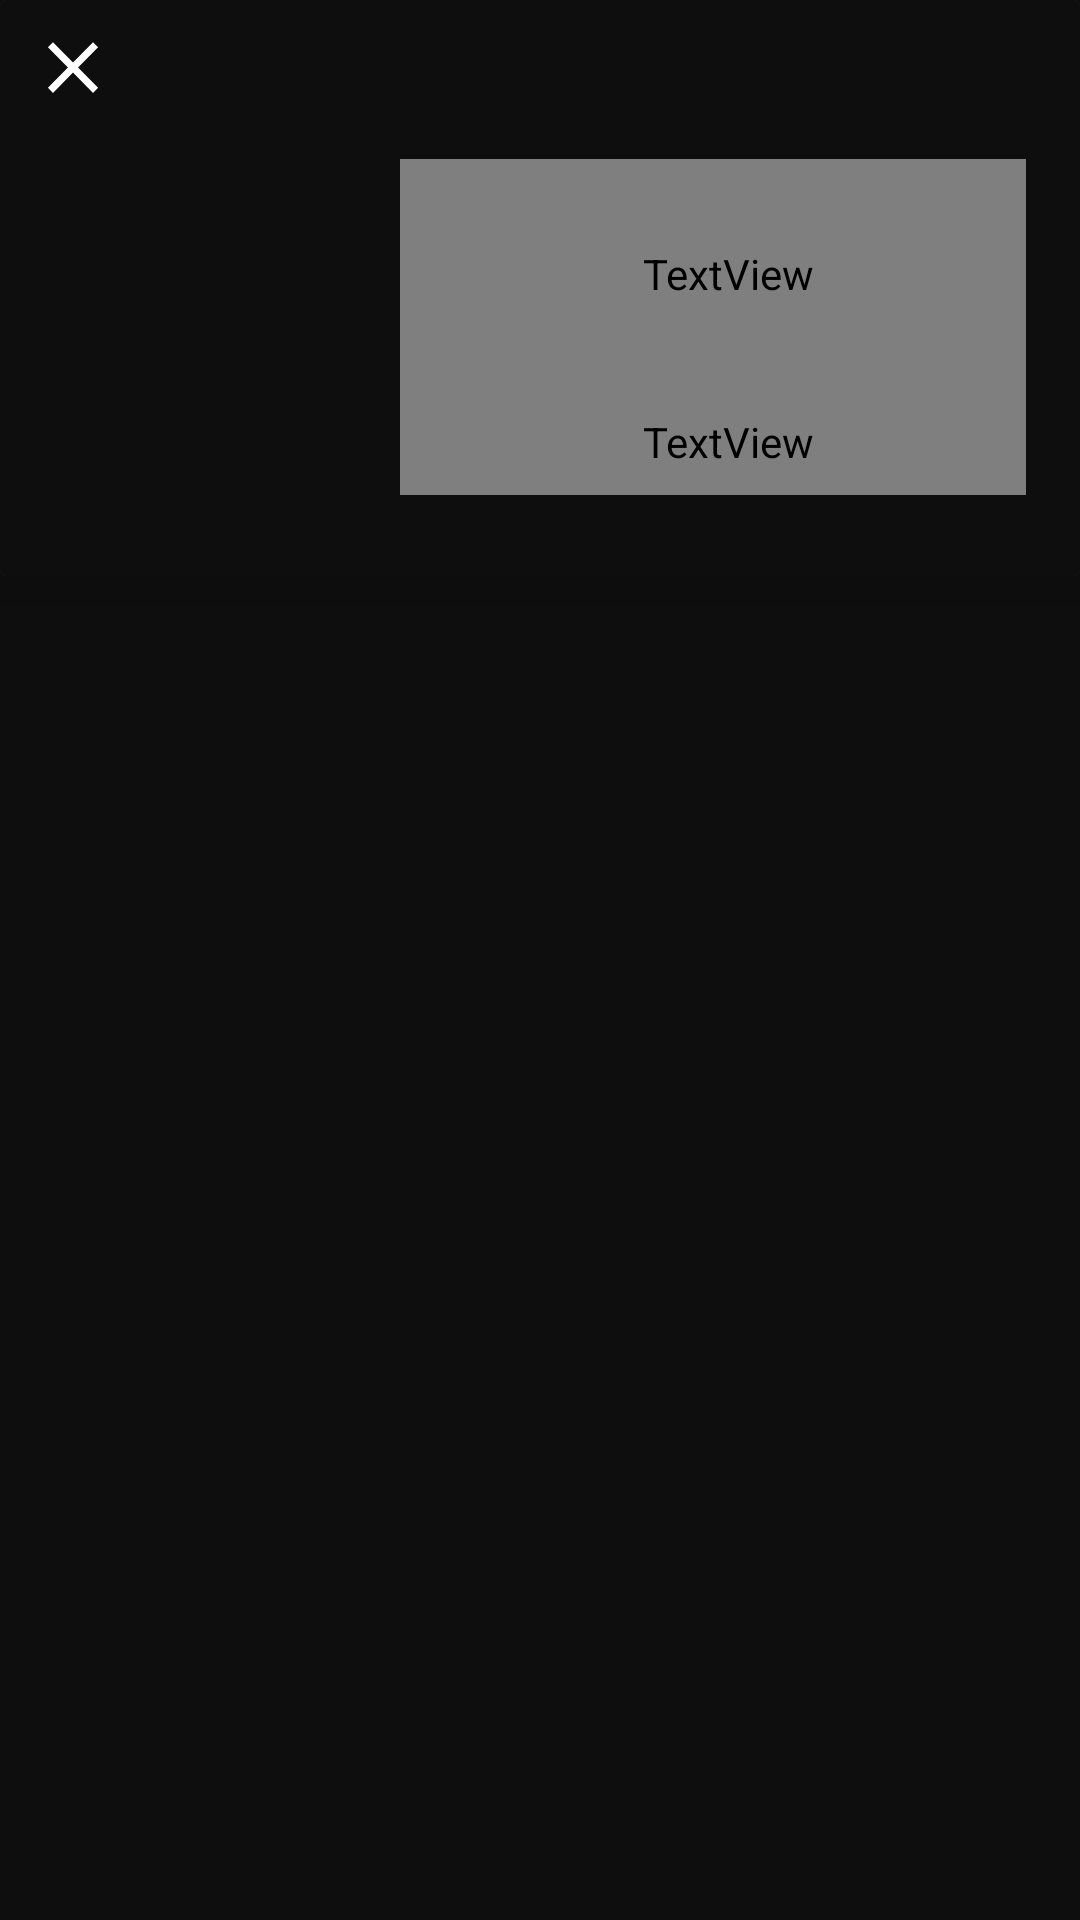

Android layout source for this screen:
<!-- AndroidManifest.xml: application theme Theme.NCast -->
<!-- res/layout/fragment_playlist.xml -->
<?xml version="1.0" encoding="utf-8"?>
<androidx.constraintlayout.widget.ConstraintLayout xmlns:android="http://schemas.android.com/apk/res/android"
    xmlns:app="http://schemas.android.com/apk/res-auto"
    xmlns:tools="http://schemas.android.com/tools"
    android:layout_width="match_parent"
    android:layout_height="match_parent"
    android:background="@color/black_bg"
    tools:context=".ui.mainApp.home.featuredPlaylist.PlaylistFragment">

    <androidx.cardview.widget.CardView
        android:id="@+id/header"
        android:layout_width="0dp"
        android:layout_height="0dp"
        app:cardElevation="10dp"
        app:layout_constraintBottom_toBottomOf="parent"
        app:layout_constraintEnd_toEndOf="parent"
        app:layout_constraintHeight_percent="0.3"
        app:layout_constraintStart_toStartOf="parent"
        app:layout_constraintTop_toTopOf="parent"
        app:layout_constraintVertical_bias="0">

        <androidx.constraintlayout.widget.ConstraintLayout
            android:layout_width="match_parent"
            android:layout_height="match_parent"
            android:background="@color/black_bg">

            <View
                android:id="@+id/close"
                android:layout_width="0dp"
                android:layout_height="0dp"
                android:background="@drawable/ic_close"
                app:layout_constraintBottom_toBottomOf="parent"
                app:layout_constraintDimensionRatio="1:1"
                app:layout_constraintEnd_toEndOf="parent"
                app:layout_constraintHeight_percent="0.15"
                app:layout_constraintHorizontal_bias="0.03"
                app:layout_constraintStart_toStartOf="parent"
                app:layout_constraintTop_toTopOf="parent"
                app:layout_constraintVertical_bias="0.05" />

            <ImageView
                android:id="@+id/image"
                android:layout_width="0dp"
                android:layout_height="0dp"
                app:layout_constraintBottom_toBottomOf="parent"
                app:layout_constraintDimensionRatio="1:1"
                app:layout_constraintEnd_toEndOf="@id/guideline2"
                app:layout_constraintHeight_percent="0.6"
                app:layout_constraintHorizontal_bias="0"
                app:layout_constraintStart_toStartOf="@id/guideline1"
                app:layout_constraintTop_toTopOf="parent"
                app:layout_constraintVertical_bias="0.65" />

            <TextView
                android:id="@+id/name"
                android:layout_width="0dp"
                android:layout_height="0dp"
                android:autoSizeMaxTextSize="30sp"
                android:autoSizeMinTextSize="15sp"
                android:autoSizeTextType="uniform"
                android:fontFamily="@font/montserrat_bold"
                android:gravity="center|start"
                android:paddingStart="10dp"
                android:textColor="@color/white"
                android:textStyle="bold"
                app:layout_constraintBottom_toBottomOf="@id/image"
                app:layout_constraintEnd_toEndOf="@id/guideline2"
                app:layout_constraintHeight_percent="0.4"
                app:layout_constraintStart_toEndOf="@id/image"
                app:layout_constraintTop_toTopOf="parent"
                app:layout_constraintVertical_bias="0.6" />

            <TextView
                android:id="@+id/more"
                android:layout_width="0dp"
                android:layout_height="0dp"
                android:autoSizeMaxTextSize="15sp"
                android:autoSizeMinTextSize="7sp"
                android:autoSizeTextType="uniform"
                android:fontFamily="@font/montserrat_semibold"
                android:paddingStart="10dp"
                android:textColor="@color/white"
                app:layout_constraintBottom_toBottomOf="@id/image"
                app:layout_constraintEnd_toEndOf="@id/guideline2"
                app:layout_constraintStart_toEndOf="@id/image"
                app:layout_constraintTop_toBottomOf="@id/name" />

            <androidx.constraintlayout.widget.Guideline
                android:id="@+id/guideline1"
                android:layout_width="wrap_content"
                android:layout_height="wrap_content"
                android:orientation="vertical"
                app:layout_constraintGuide_percent="0.05" />

            <androidx.constraintlayout.widget.Guideline
                android:id="@+id/guideline2"
                android:layout_width="wrap_content"
                android:layout_height="wrap_content"
                android:orientation="vertical"
                app:layout_constraintGuide_percent="0.95" />

        </androidx.constraintlayout.widget.ConstraintLayout>

    </androidx.cardview.widget.CardView>

    <androidx.recyclerview.widget.RecyclerView
        android:id="@+id/recyclerView"
        android:layout_width="0dp"
        android:layout_height="0dp"
        app:layout_constraintBottom_toBottomOf="parent"
        app:layout_constraintEnd_toEndOf="@id/guideline4"
        app:layout_constraintHorizontal_bias="0.0"
        app:layout_constraintStart_toStartOf="@id/guideline3"
        app:layout_constraintTop_toBottomOf="@id/header"
        app:layout_constraintVertical_bias="0.0"
        tools:listitem="@layout/item_track_in_album_pic" />

    <androidx.constraintlayout.widget.Guideline
        android:id="@+id/guideline3"
        android:layout_width="wrap_content"
        android:layout_height="wrap_content"
        android:orientation="vertical"
        app:layout_constraintGuide_percent="0.02" />

    <androidx.constraintlayout.widget.Guideline
        android:id="@+id/guideline4"
        android:layout_width="wrap_content"
        android:layout_height="wrap_content"
        android:orientation="vertical"
        app:layout_constraintGuide_percent="0.98" />


</androidx.constraintlayout.widget.ConstraintLayout>
<!-- res/layout/item_track_in_album_pic.xml (included above) -->
<?xml version="1.0" encoding="utf-8"?>
<androidx.cardview.widget.CardView xmlns:android="http://schemas.android.com/apk/res/android"
    android:layout_width="match_parent"
    android:layout_height="100dp"
    xmlns:app="http://schemas.android.com/apk/res-auto"
    app:cardCornerRadius="10dp">

    <androidx.constraintlayout.widget.ConstraintLayout
        android:layout_width="match_parent"
        android:layout_height="match_parent"
        android:background="@color/grey">

        <TextView
            android:id="@+id/stt"
            android:layout_width="wrap_content"
            android:layout_height="0dp"
            android:text=""
            android:autoSizeMinTextSize="10sp"
            android:autoSizeMaxTextSize="15sp"
            android:autoSizeTextType="uniform"
            android:textStyle="bold"
            android:textColor="@color/white"
            android:padding="15dp"
            android:fontFamily="@font/montserrat_semibold"
            app:layout_constraintStart_toStartOf="parent"
            app:layout_constraintEnd_toEndOf="parent"
            app:layout_constraintTop_toTopOf="parent"
            android:gravity="center"
            app:layout_constraintHorizontal_bias="0"
            app:layout_constraintBottom_toBottomOf="parent"/>

        <TextView
            android:id="@+id/name_song"
            android:layout_width="0dp"
            android:layout_height="0dp"
            android:text="Bầu trời mới"
            android:fontFamily="@font/montserrat_semibold"
            android:textColor="@color/white"
            app:layout_constraintWidth_percent="0.6"
            app:layout_constraintHorizontal_bias="0"
            app:layout_constraintHeight_percent="0.5"
            app:layout_constraintVertical_bias="0.3"
            app:layout_constraintStart_toEndOf="@id/stt"
            app:layout_constraintTop_toTopOf="parent"
            app:layout_constraintBottom_toBottomOf="parent"
            app:layout_constraintEnd_toEndOf="parent"
            android:autoSizeMinTextSize="10sp"
            android:autoSizeMaxTextSize="20sp"
            android:autoSizeTextType="uniform"/>

        <TextView
            android:id="@+id/artist"
            android:layout_width="0dp"
            android:layout_height="0dp"
            android:textColor="@color/white_blur"
            android:text="DaLab"
            app:layout_constraintTop_toBottomOf="@id/name_song"
            app:layout_constraintBottom_toBottomOf="parent"
            app:layout_constraintStart_toEndOf="@id/stt"
            app:layout_constraintEnd_toEndOf="@id/name_song"
            android:autoSizeMinTextSize="10sp"
            android:fontFamily="@font/montserrat_semibold"
            android:autoSizeMaxTextSize="15sp"
            android:autoSizeTextType="uniform"
            app:layout_constraintHeight_percent="0.3"/>

        <androidx.cardview.widget.CardView
            android:id="@+id/item_image_card"
            android:layout_width="0dp"
            android:layout_height="0dp"
            app:cardCornerRadius="10dp"
            app:layout_constraintStart_toEndOf="@id/name_song"
            app:layout_constraintEnd_toEndOf="parent"
            app:layout_constraintTop_toTopOf="parent"
            app:layout_constraintBottom_toBottomOf="parent"
            app:layout_constraintWidth_percent="0.26"
            app:layout_constraintHorizontal_bias="1">

            <ImageView
                android:id="@+id/item_image"
                android:layout_width="match_parent"
                android:layout_height="match_parent"
                android:contentDescription="Image"
                android:scaleType="centerCrop"
                android:src="@drawable/picture_album" />

        </androidx.cardview.widget.CardView>
    </androidx.constraintlayout.widget.ConstraintLayout>

</androidx.cardview.widget.CardView>
<!-- resources referenced by this layout -->
<resources>
  <color name="black_bg">#0F0E0E</color>
  <color name="grey">#50888888</color>
  <color name="white">#FFFFFFFF</color>
  <color name="white_blur">#C5FFFFFF</color>
  <!-- drawable ic_close (drawable) -->
  <vector xmlns:android="http://schemas.android.com/apk/res/android" android:height="24dp" android:tint="@color/white" android:viewportHeight="24" android:viewportWidth="24" android:width="24dp">
        
      <path android:fillColor="@android:color/white" android:pathData="M19,6.41L17.59,5 12,10.59 6.41,5 5,6.41 10.59,12 5,17.59 6.41,19 12,13.41 17.59,19 19,17.59 13.41,12z"/>
      
  </vector>
  <!-- drawable picture_album: png bitmap (drawable, 6990 bytes) -->
  <style name="Theme.NCast" parent="Base.Theme.NCast" />
  <style name="Base.Theme.NCast" parent="Theme.AppCompat.NoActionBar">
          
          
      </style>
</resources>
